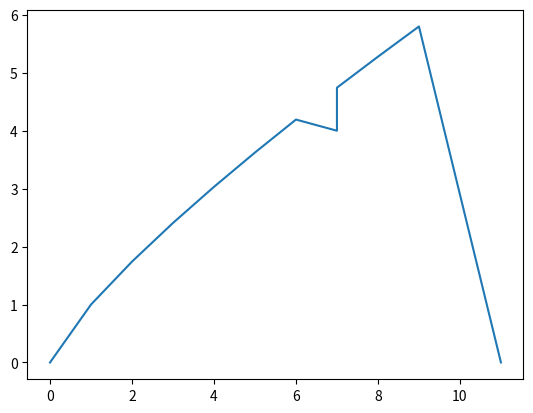

The script that saved this image:

# importing library
import numpy as np
import matplotlib.pyplot as plt

graph_data = [(11,0),(7, 4)]

for i in range(10):
    j = i ** 0.8
    graph_data.append((i, j))
graph_data.sort()
graph_array = np.stack(graph_data, axis=0).T
print(graph_array)
(x, y) = tuple(np.split(graph_array, 2, axis=0))
print(x)
print(y)
plt.plot(x[0], y[0])
plt.show()